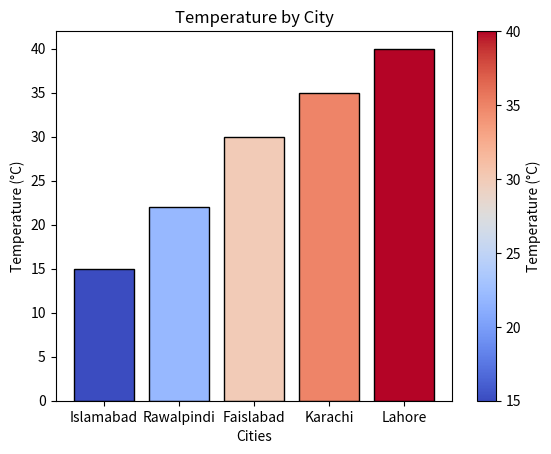

Write Python code to recreate this figure.
import matplotlib.pyplot as plt
import numpy as np

# Data
cities = ['Islamabad', 'Rawalpindi', 'Faislabad', 'Karachi', 'Lahore']
temperatures = [15, 22, 30, 35, 40]  # Temperatures corresponding to cities

# Normalize temperatures for colormap
norm = plt.Normalize(min(temperatures), max(temperatures))
sm = plt.cm.ScalarMappable(cmap='coolwarm', norm=norm)
colors = [sm.to_rgba(temp) for temp in temperatures]

# Plotting
fig, ax = plt.subplots()  # Create a figure and axis
bars = ax.bar(cities, temperatures, color=colors, edgecolor='black')

# Add colorbar
cbar = plt.colorbar(sm, ax=ax, label='Temperature (°C)')  # Attach colorbar to the same Axes
cbar.set_label('Temperature (°C)')

# Labeling and styling
ax.set_xlabel("Cities")
ax.set_ylabel("Temperature (°C)")
ax.set_title("Temperature by City")

plt.show()
